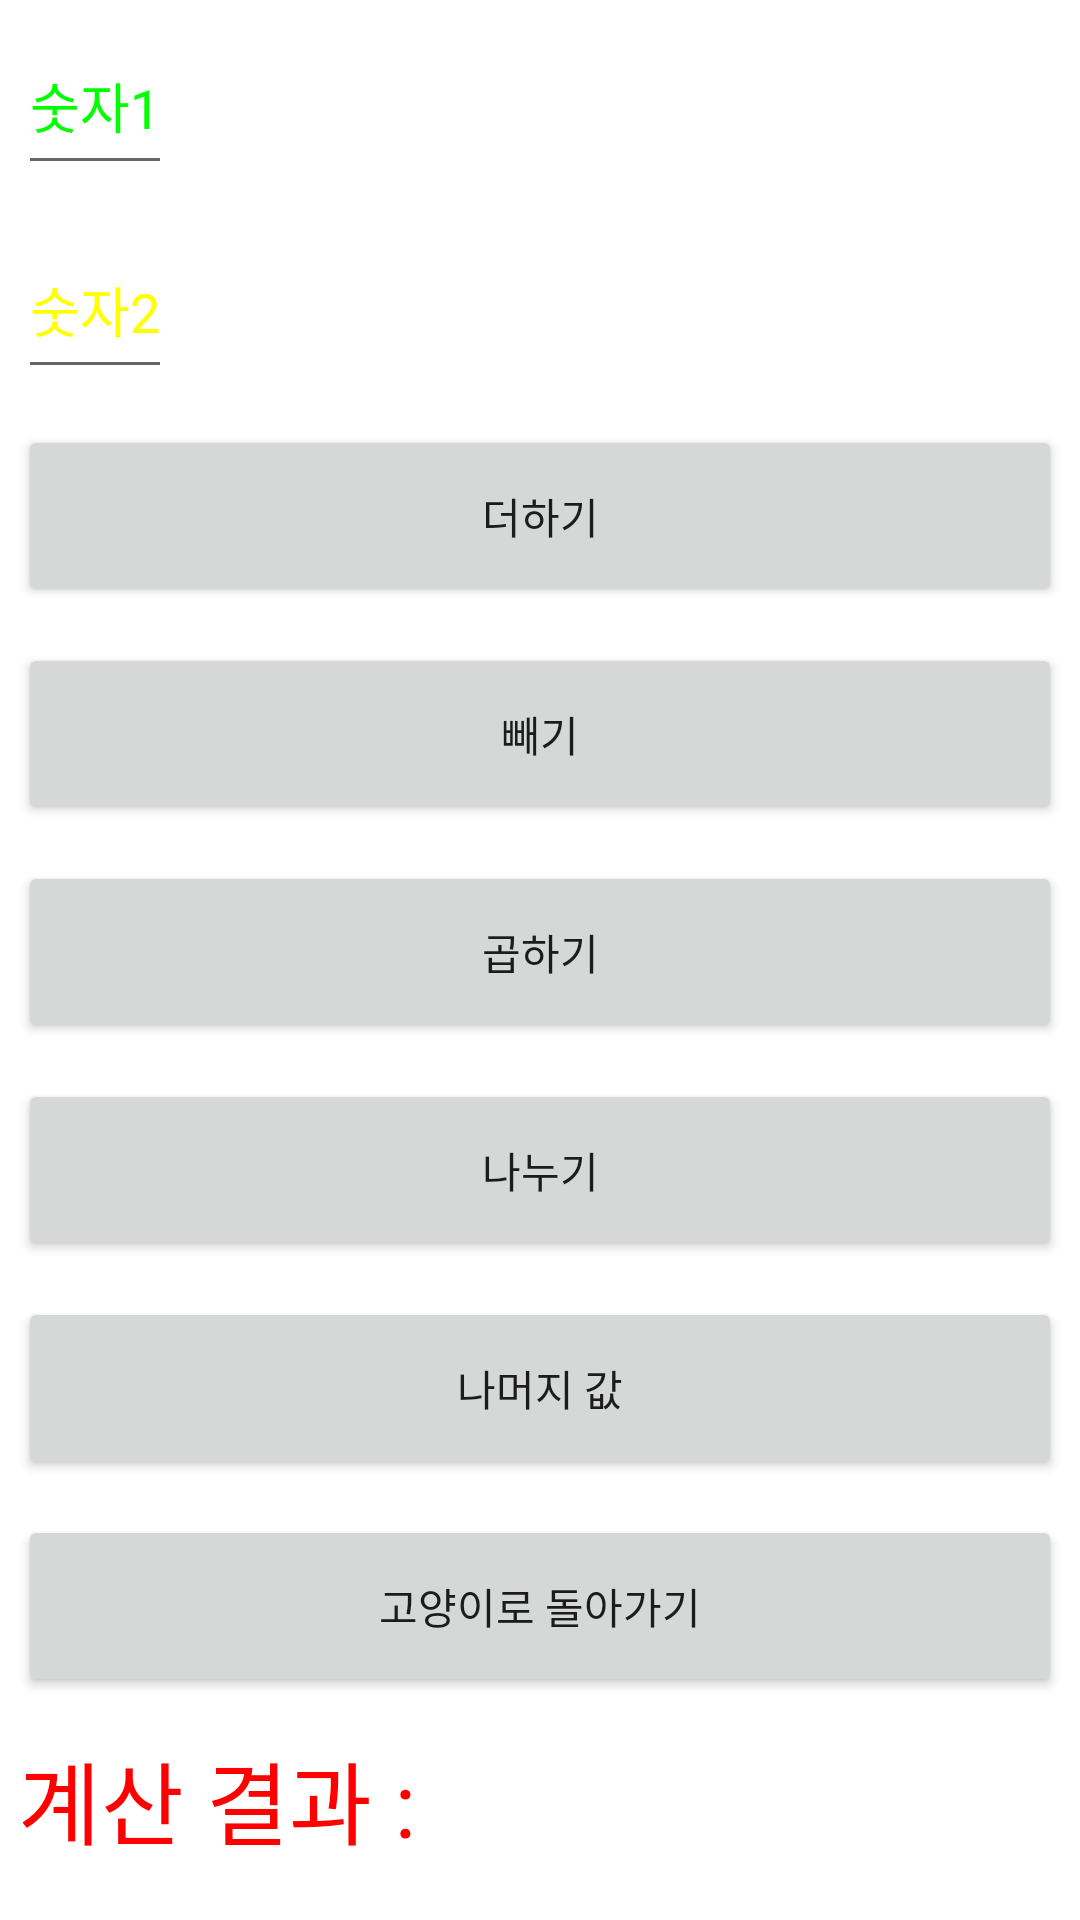

This screen was rendered from an Android layout file. Write that file and the resources it references.
<!-- AndroidManifest.xml: application theme Theme.App_for_os -->
<!-- res/layout/calculator.xml -->
<LinearLayout xmlns:android="http://schemas.android.com/apk/res/android"
    xmlns:tools="http://schemas.android.com/tools"
    android:layout_width="fill_parent"
    android:layout_height="fill_parent"
    android:orientation="vertical" >

    <EditText
        android:id="@+id/Edit1"
        android:layout_weight="1"
        android:layout_width="wrap_content"
        android:layout_height="wrap_content"
        android:layout_margin="6dp"
        android:hint="숫자1"
        android:textColorHint="#00FF00" />

    <EditText
        android:id="@+id/Edit2"
        android:layout_weight="1"
        android:layout_width="wrap_content"
        android:layout_height="wrap_content"
        android:layout_margin="6dp"
        android:hint="숫자2"
        android:textColorHint="#FFFF00" />

    <Button
        android:id="@+id/BtnAdd"
        android:layout_weight="1"
        android:layout_width="match_parent"
        android:layout_height="wrap_content"
        android:layout_margin="6dp"
        android:text="더하기" />

    <Button
        android:id="@+id/BtnSub"
        android:layout_weight="1"
        android:layout_width="match_parent"
        android:layout_height="wrap_content"
        android:layout_margin="6dp"
        android:text="빼기" />

    <Button
        android:id="@+id/BtnMul"
        android:layout_weight="1"
        android:layout_width="match_parent"
        android:layout_height="wrap_content"
        android:layout_margin="6dp"
        android:text="곱하기" />

    <Button
        android:id="@+id/BtnDiv"
        android:layout_weight="1"
        android:layout_width="match_parent"
        android:layout_height="wrap_content"
        android:layout_margin="6dp"
        android:text="나누기" />

    <Button
        android:id="@+id/BtnRem"
        android:layout_weight="1"
        android:layout_width="match_parent"
        android:layout_height="wrap_content"
        android:layout_margin="6dp"
        android:text="나머지 값" />

    <Button
        android:id="@+id/BtnCat"
        android:layout_weight="1"
        android:layout_width="match_parent"
        android:layout_height="wrap_content"
        android:layout_margin="6dp"
        android:text="고양이로 돌아가기" />

    <TextView
        android:id="@+id/TextResult"
        android:layout_weight="1"
        android:layout_width="wrap_content"
        android:layout_height="wrap_content"
        android:layout_margin="6dp"
        android:text="계산 결과 : "
        android:textColor="#FF0000"
        android:textSize="30dp" />


</LinearLayout>
<!-- resources referenced by this layout -->
<resources>
  <style name="Theme.App_for_os" parent="Theme.MaterialComponents.DayNight.DarkActionBar">
          
          <item name="colorPrimary">@color/purple_500</item>
          <item name="colorPrimaryVariant">@color/purple_700</item>
          <item name="colorOnPrimary">@color/white</item>
          
          <item name="colorSecondary">@color/teal_200</item>
          <item name="colorSecondaryVariant">@color/teal_700</item>
          <item name="colorOnSecondary">@color/black</item>
          
          <item name="android:statusBarColor">?attr/colorPrimaryVariant</item>
          
      </style>
  <!-- not gathered from this repository: default colours our renderer supplied (Android Studio template values) -->
  <color name="purple_500">#FF6200EE</color>
  <color name="purple_700">#FF3700B3</color>
  <color name="teal_200">#FF03DAC5</color>
  <color name="teal_700">#FF018786</color>
  <color name="black">#FF000000</color>
  <color name="white">#FFFFFFFF</color>
</resources>
